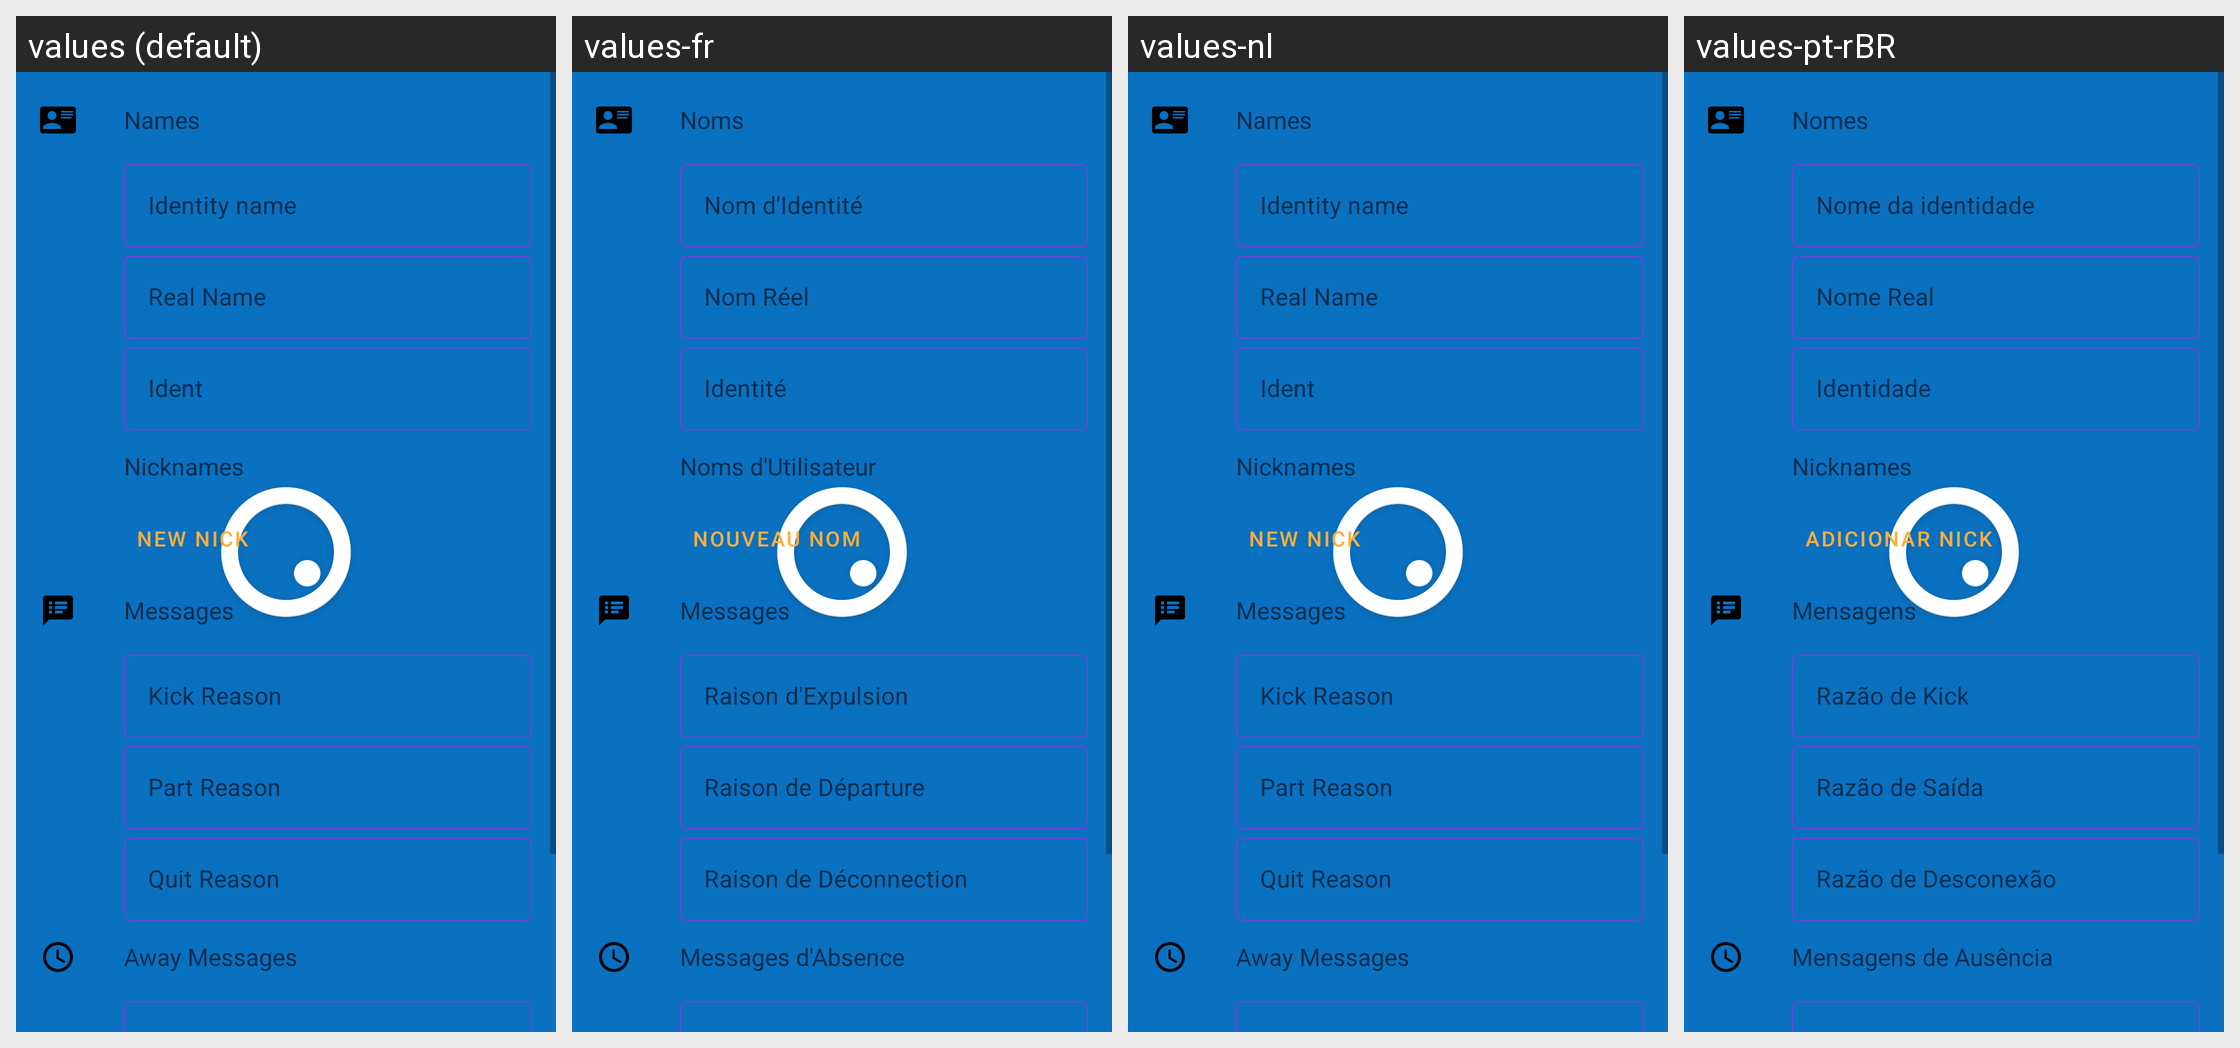

For this localized Android screen grid, give each drawn string resource with its value in every locale shown.
Android screen res/layout/settings_identity.xml rendered under 4 locales, left to right: values (default), values-fr, values-nl, values-pt-rBR. Device: Nexus 5 (rendered at 1080×1920; each locale shown at half size, 540×960, under a caption strip naming it); theme Theme.SplashTheme.
Other locales in the repository, not shown: values-de, values-en-rGB, values-fr-rCA, values-it, values-lt, values-pt, values-sr.
Strings drawn on this screen, with the default value and each locale's value (text and hints the layout hard-codes, and strings that could not be matched under every locale, appear in the picture but are not listed):

label_new_nick
  values: New Nick
  values-fr: Nouveau nom
  values-nl: New Nick  [not translated; the default value is used]
  values-pt-rBR: Adicionar Nick  [from values-pt]

settings_identity_messages
  values: Messages
  values-fr: Messages  [not translated; the default value is used]
  values-nl: Messages  [not translated; the default value is used]
  values-pt-rBR: Mensagens  [from values-pt]
